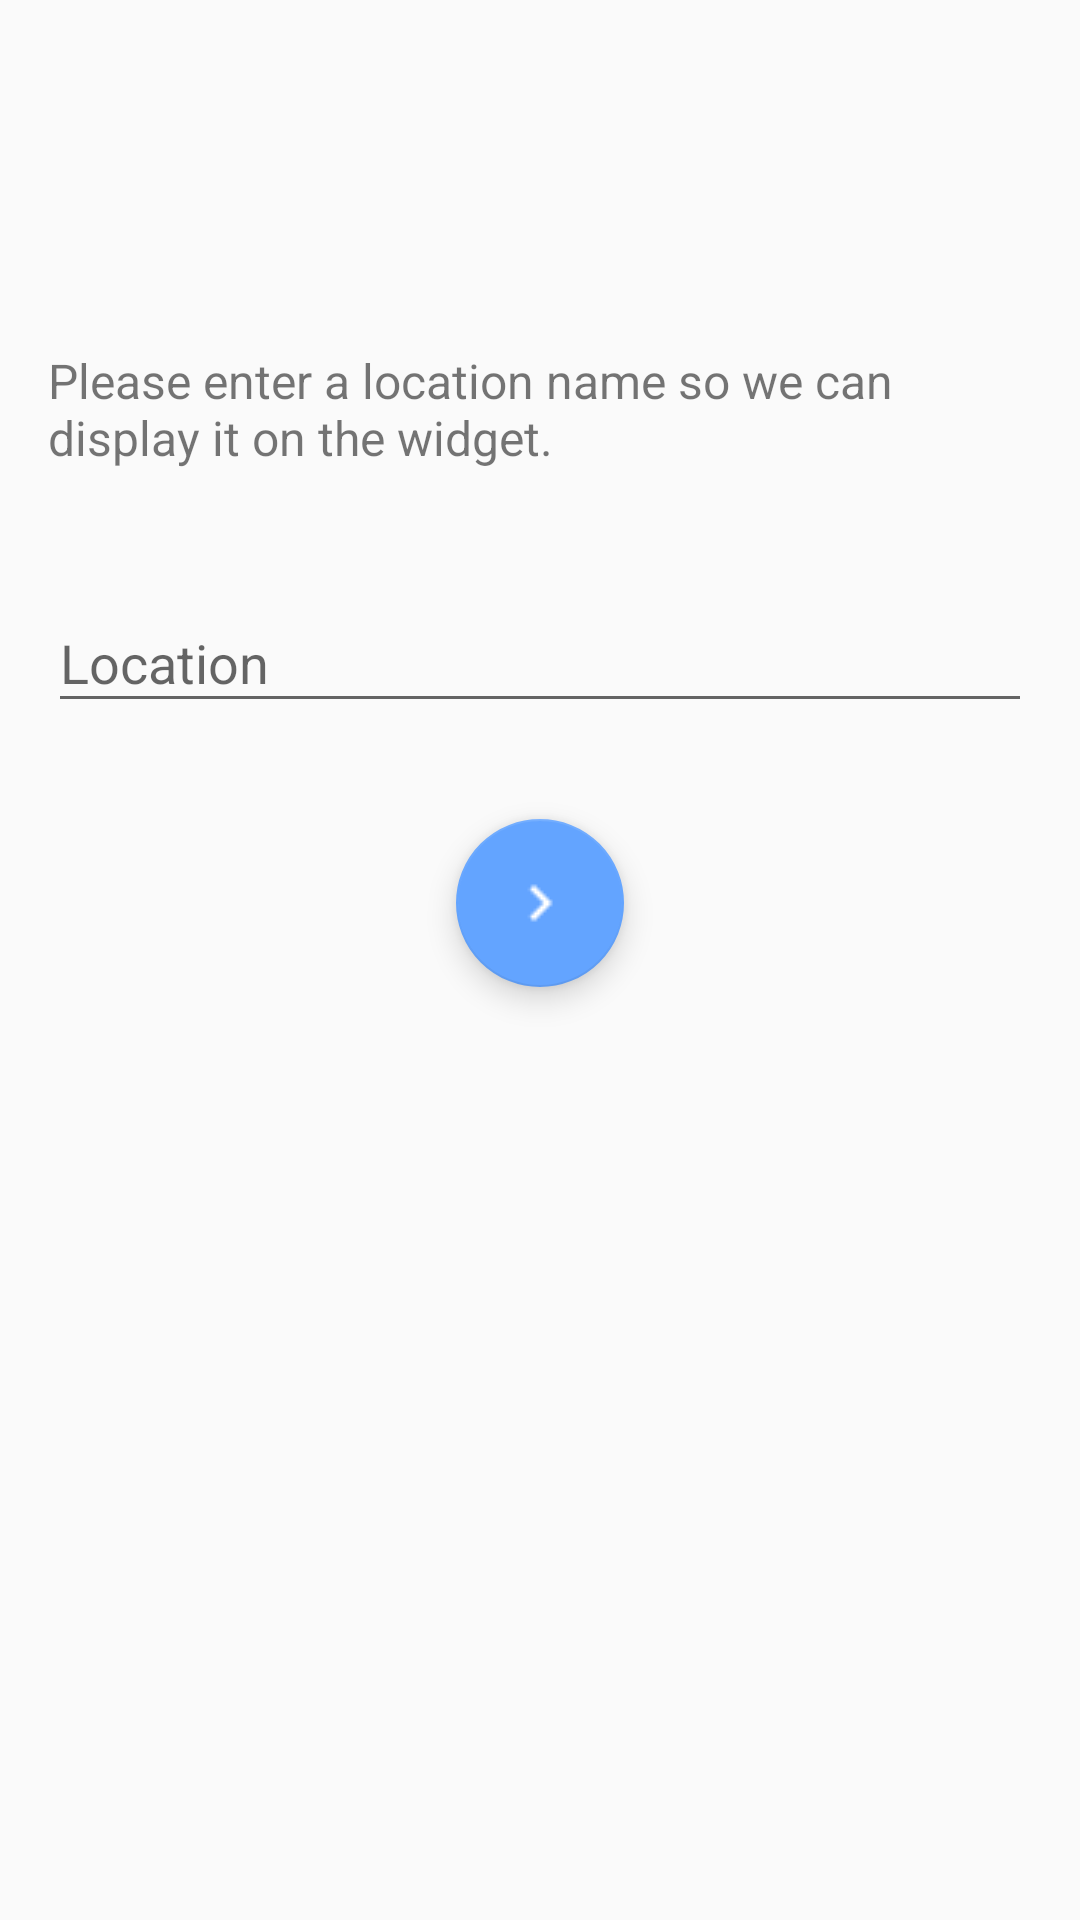

The Android layout XML behind this screen, and the referenced resources:
<!-- AndroidManifest.xml: application theme AppTheme -->
<!-- res/layout/activity_current_weather_widget_configure.xml -->
<?xml version="1.0" encoding="utf-8"?>
<LinearLayout xmlns:android="http://schemas.android.com/apk/res/android"
    android:layout_width="match_parent"
    android:layout_height="match_parent"
    android:orientation="vertical"
    android:paddingTop="100dp">


    <TextView
        android:id="@+id/textView"
        android:layout_width="match_parent"
        android:layout_height="wrap_content"
        android:layout_gravity="center"
        android:layout_margin="@dimen/margin"
        android:text="Please enter a location name so we can display it on the widget."
        android:textSize="@dimen/medium_size_text" />

    <android.support.design.widget.TextInputLayout
        android:layout_width="match_parent"
        android:layout_height="wrap_content"
        android:layout_margin="@dimen/margin">

        <android.support.design.widget.TextInputEditText
            android:id="@+id/location"
            android:layout_width="match_parent"
            android:layout_height="wrap_content"
            android:hint="@string/location" />
    </android.support.design.widget.TextInputLayout>

    <android.support.design.widget.FloatingActionButton
        android:id="@+id/submit"
        android:layout_width="wrap_content"
        android:layout_height="wrap_content"
        android:layout_gravity="center"
        android:layout_marginTop="@dimen/margin"
        android:src="@drawable/chevron_right"
        android:tint="@color/white" />

</LinearLayout>
<!-- resources referenced by this layout -->
<resources>
  <color name="white">#ffffff</color>
  <dimen name="margin">16dp</dimen>
  <dimen name="medium_size_text">16sp</dimen>
  <!-- drawable chevron_right: png bitmap (drawable, 402 bytes) -->
  <string name="location">Location</string>
  <style name="AppTheme" parent="Theme.AppCompat.Light.DarkActionBar">
          
          <item name="colorPrimary">@color/colorPrimary</item>
          <item name="colorPrimaryDark">@color/colorPrimaryDark</item>
          <item name="colorAccent">@color/colorAccent</item>
      </style>
  <color name="colorPrimary">#1976d2</color>
  <color name="colorPrimaryDark">#004ba0</color>
  <color name="colorAccent">#63a4ff</color>
</resources>
